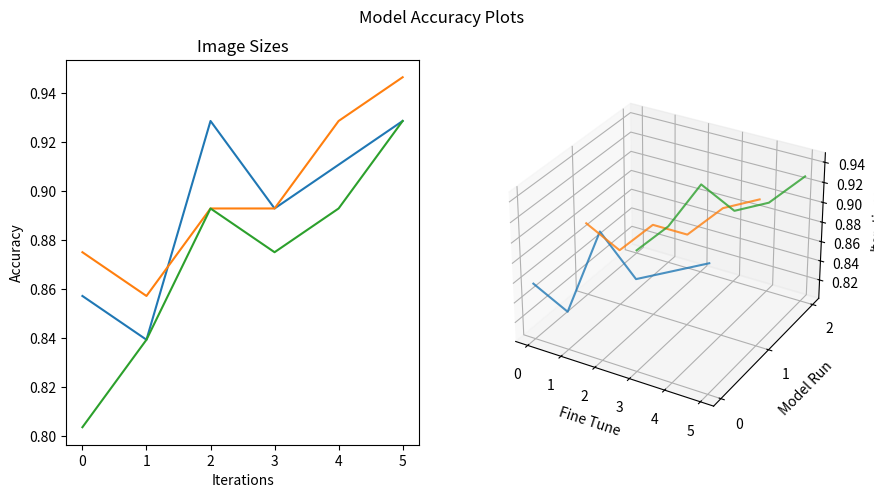

Here is the Python script that generated this plot:
import math
import random
import numpy as np
import matplotlib.pyplot as plt

data = [
    ((0,0), 0.84),
    ((0,1), 0.86),
    ((0,2), 0.89),
    ((0,3), 0.921),
    ((1,0), 0.801),
    ((1,1), 0.796),
    ((1,2), 0.854),
    ((1,3), 0.92),
    ((2,0), 0.87),
    ((2,1), 0.567),
    ((2,2), 0.76),
    ((2,3), 0.87)
]

data = [((0, 0), 0.8571428571428571), ((0, 1), 0.8392857142857143), ((0, 2), 0.9285714285714286), ((0, 3), 0.8928571428571429), ((0, 4), 0.9107142857142857), ((0, 5), 0.9285714285714286), ((1, 0), 0.875), ((1, 1), 0.8571428571428571), ((1, 2), 0.8928571428571429), ((1, 3), 0.8928571428571429), ((1, 4), 0.9285714285714286), ((1, 5), 0.9464285714285714), ((2, 0), 0.8035714285714286), ((2, 1), 0.8392857142857143), ((2, 2), 0.8928571428571429), ((2, 3), 0.875), ((2, 4), 0.8928571428571429), ((2, 5), 0.9285714285714286)]
# actual data lol

# too lazy to actually generate it lol

def main():

    ## handling the data first
    shape = (data[-1][0][0] + 1, data[-1][0][1] + 1)

    # oh my god this code is so goddamn terrible. 
    # it works though.
    y_array = np.zeros(shape=shape)
    for a in data:
        y_array[a[0][0]][a[0][1]] = a[1]

    increasing = np.arange(0, shape[1])
    # x_array = np.tile(increasing, (shape[0], 1)) # dont need this shit
    x_array = increasing

    # fig, (ax1, ax2) = plt.subplots(1, 2)

    fig=plt.figure(figsize=(10,5))

    fig.suptitle("Model Accuracy Plots") 
    ax1=fig.add_subplot(121)

    ax = ax1
    ax.set_title("Image Sizes")
    ax.set_xlabel("Iterations") 
    ax.set_ylabel("Accuracy") 
    for y in y_array:
        ax.plot(x_array, y)


    y = np.arange(0, shape[0])
    x = np.arange(0, shape[1])
    # z = y_array
    # print(x, y, z)

    ax = fig.add_subplot(122, projection='3d')
    
    colors = ['r', 'g', 'b', 'y']
    i = 0
    for a in y_array:
        print(a)
        print(a.shape)

        # You can provide either a single color or an array with the same length as
        # xs and ys. To demonstrate this, we color the first bar of each set cyan.
        # cs = [c] * len(xs)
        # cs[0] = 'c'

        # Plot the bar graph given by xs and ys on the plane y=k with 80% opacity.
        ax.plot(x, a, zs=i, zdir='y', alpha=0.8)
        i += 1

    ax.set_xlabel('Fine Tune')
    ax.set_ylabel('Model Run')
    ax.set_zlabel('Iterations')

    # On the y axis let's only label the discrete values that we have data for.
    ax.set_yticks(y)

    fig.show()
    


    

    print("\n")
    input()

if __name__ == "__main__":
    main()